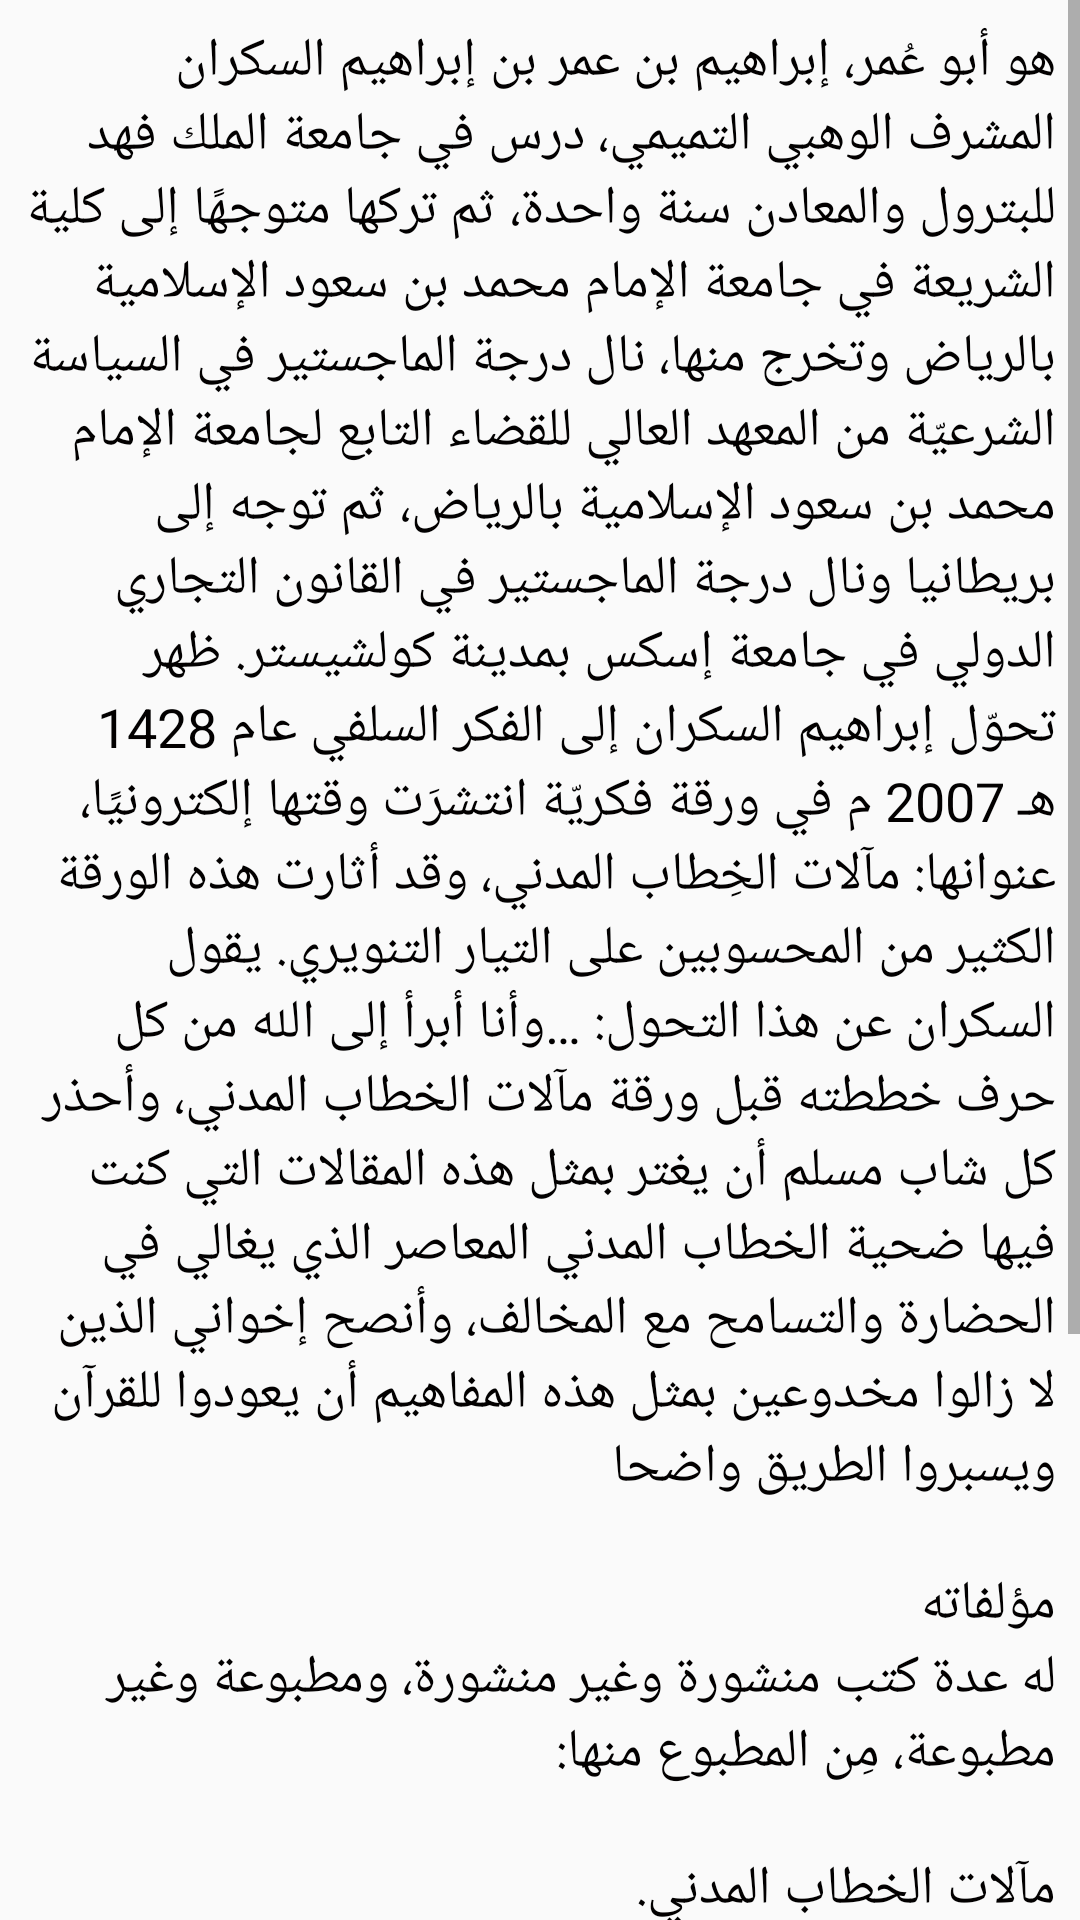

Here is an Android app screen rendered from its layout file. Give the layout XML and the strings, colors and styles it references.
<!-- AndroidManifest.xml: application theme AppTheme -->
<!-- res/layout/activity_bio.xml -->
<?xml version="1.0" encoding="utf-8"?>
<androidx.constraintlayout.widget.ConstraintLayout xmlns:android="http://schemas.android.com/apk/res/android"
    xmlns:app="http://schemas.android.com/apk/res-auto"
    xmlns:tools="http://schemas.android.com/tools"
    android:layout_width="match_parent"
    android:layout_height="match_parent"
    tools:context=".Actvities.BioActivity">

    <ScrollView
        android:layout_width="match_parent"
        android:layout_height="wrap_content"
        tools:ignore="MissingConstraints">
        <TextView
            android:id="@+id/bio"
            android:padding="8dp"
            android:layout_width="match_parent"
            android:layout_height="match_parent"
            android:text="@string/bio"
            android:textSize="18sp"
            android:textColor="#020000" />

    </ScrollView>
</androidx.constraintlayout.widget.ConstraintLayout>
<!-- resources referenced by this layout -->
<resources>
  <string name="bio">هو أبو عُمر، إبراهيم بن عمر بن إبراهيم السكران المشرف الوهبي التميمي، درس في جامعة الملك فهد للبترول والمعادن سنة واحدة، ثم تركها متوجهًا إلى كلية الشريعة في جامعة الإمام محمد بن سعود الإسلامية بالرياض وتخرج منها، نال درجة الماجستير في السياسة الشرعيّة من المعهد العالي للقضاء التابع لجامعة الإمام محمد بن سعود الإسلامية بالرياض، ثم توجه إلى بريطانيا ونال درجة الماجستير في القانون التجاري الدولي في جامعة إسكس بمدينة كولشيستر.
  
  ظهر تحوّل إبراهيم السكران إلى الفكر السلفي عام 1428 هـ 2007 م
          في ورقة فكريّة انتشرَت وقتها إلكترونيًا، عنوانها: مآلات الخِطاب المدني، وقد أثارت هذه الورقة الكثير من المحسوبين على التيار التنويري. يقول السكران عن هذا التحول: "…وأنا أبرأ إلى الله من كل حرف خططته قبل ورقة مآلات الخطاب المدني، وأحذر كل شاب مسلم أن يغتر بمثل هذه المقالات التي كنت فيها ضحية الخطاب المدني المعاصر الذي يغالي في الحضارة والتسامح مع المخالف، وأنصح إخواني الذين لا زالوا مخدوعين بمثل هذه المفاهيم أن يعودوا للقرآن ويسبروا الطريق واضحا"
  "
  
  مؤلفاته
  له عدة كتب منشورة وغير منشورة، ومطبوعة وغير مطبوعة، مِن المطبوع منها:
  
  مآلات الخطاب المدني.
  الطريق إلى القرآن.
  رقائق القرآن.
  مسلكيات.
  سُلطة الثقافة الغالِبة.
  التأويل الحداثي للتراث.
  الماجريات.
  الأسهم المُختلطة.
  كما أجرى السكران العديد من البحوث عن تنظيم الدولة ومن أبرزها "مكتسبات أهل السنة والجماعة" و"منزلة المجاهدين عند تنظيم الدولة" و"قتل الأهل والأقارب عند تنظيم الدولة" و"رسالة إلى المنتسب لتنظيم الدولة".
  
      </string>
  <style name="AppTheme" parent="Theme.AppCompat.Light.DarkActionBar">
          
          <item name="colorPrimary">#0C354E</item>
          <item name="colorPrimaryDark">@color/colorPrimaryDark</item>
          <item name="colorAccent">@color/colorAccent</item>
      </style>
  <color name="colorPrimaryDark">#3700B3</color>
  <color name="colorAccent">#03DAC5</color>
</resources>
